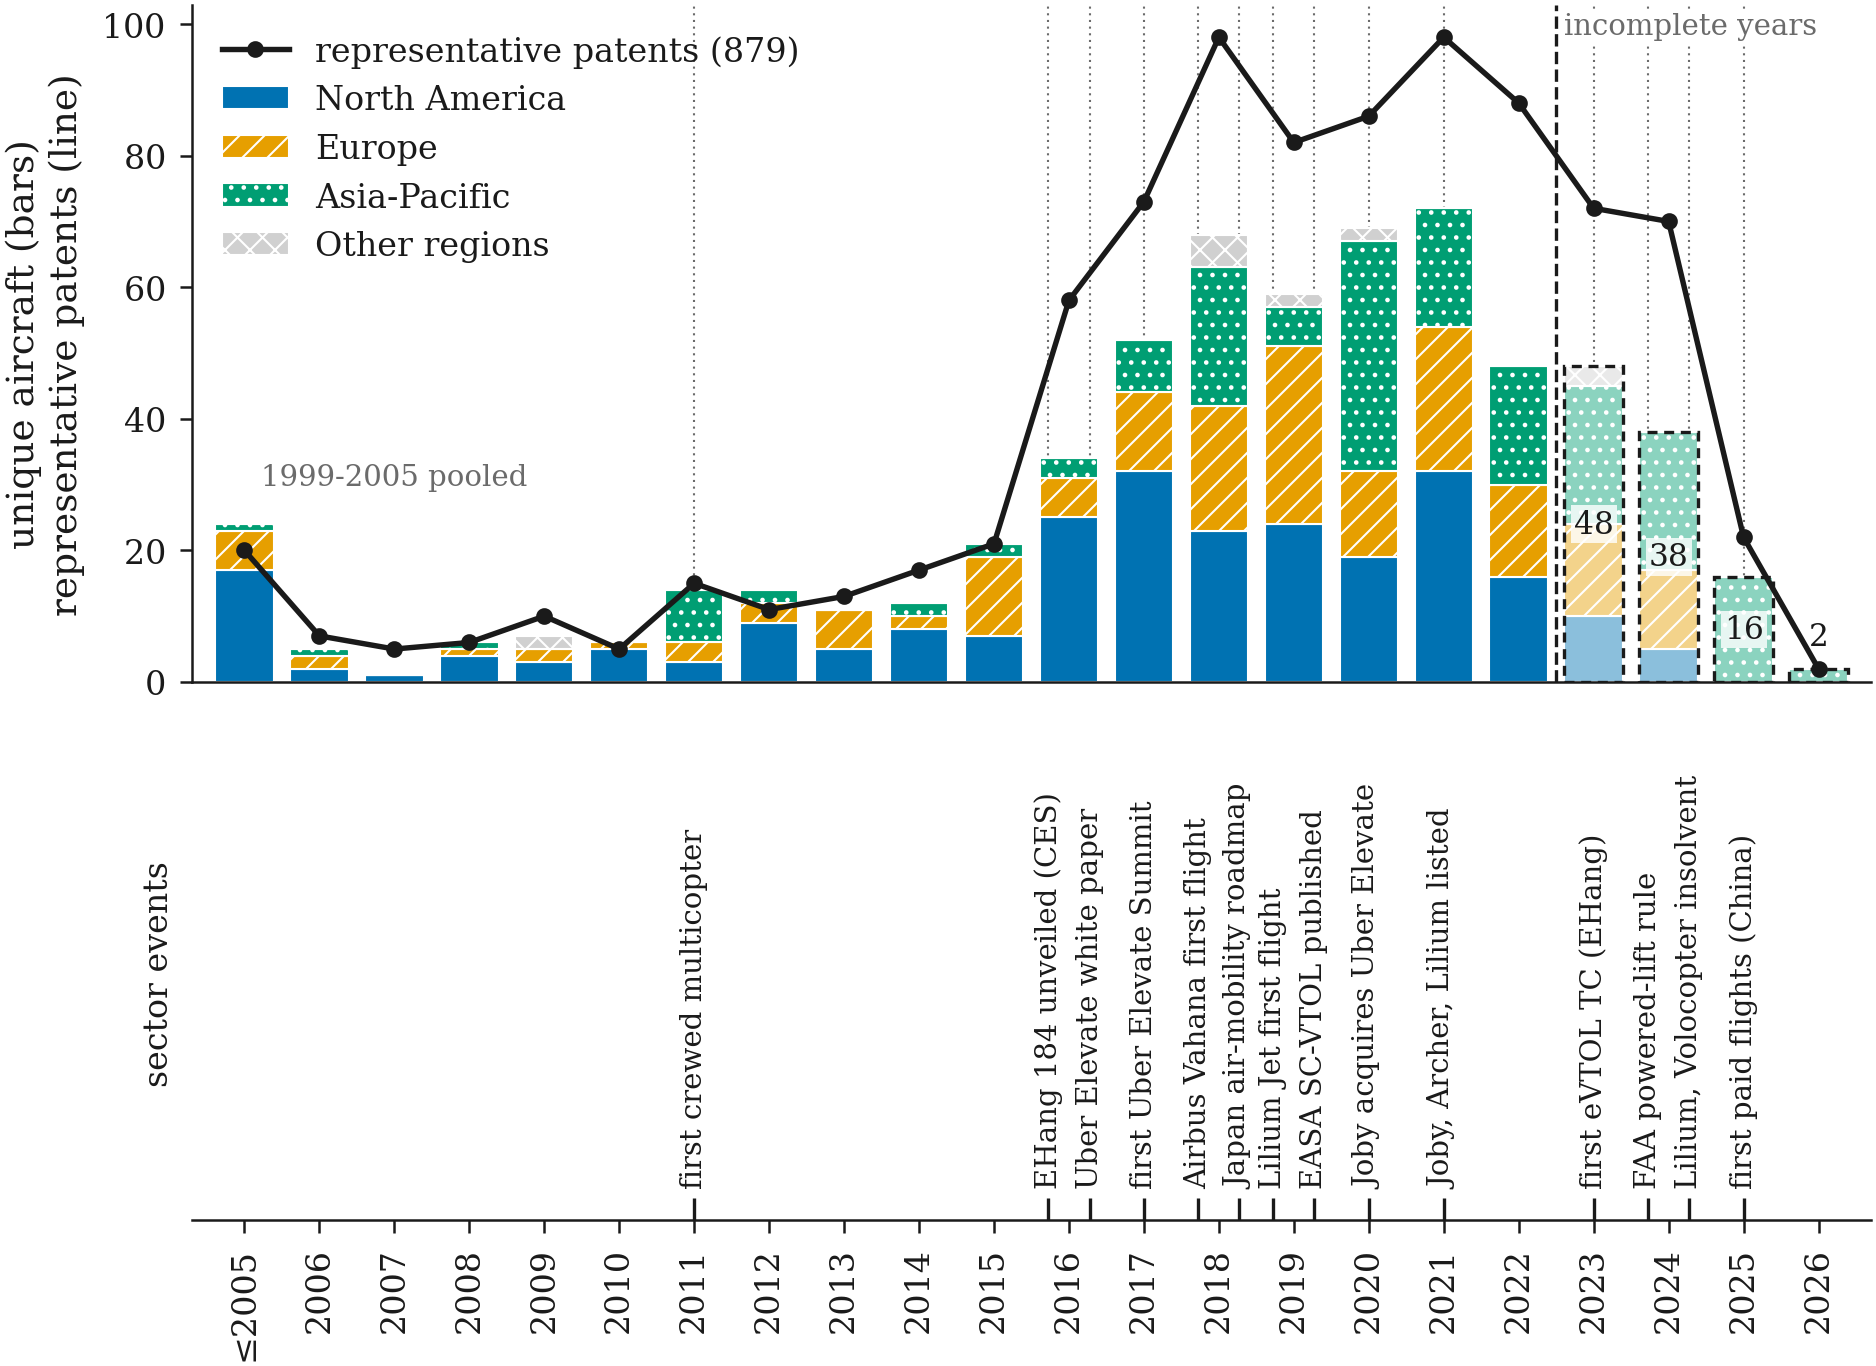

The file beside this chart, header and first rows:
priority year, North America, Europe, Asia-Pacific, Other regions, patents representative
2005, 17, 6, 1, 0, 20
2006, 2, 2, 1, 0, 7
2007, 1, 0, 0, 0, 5
2008, 4, 1, 1, 0, 6
2009, 3, 2, 0, 2, 10
2010, 5, 1, 0, 0, 5
2011, 3, 3, 8, 0, 15
2012, 9, 3, 2, 0, 11
2013, 5, 6, 0, 0, 13
2014, 8, 2, 2, 0, 17
2015, 7, 12, 2, 0, 21
2016, 25, 6, 3, 0, 58
2017, 32, 12, 8, 0, 73
2018, 23, 19, 21, 5, 98
2019, 24, 27, 6, 2, 82
2020, 19, 13, 35, 2, 86
2021, 32, 22, 18, 0, 98
2022, 16, 14, 18, 0, 88
2023, 10, 14, 21, 3, 72
2024, 5, 12, 21, 0, 70
2025, 0, 0, 16, 0, 22
2026, 0, 0, 2, 0, 2
